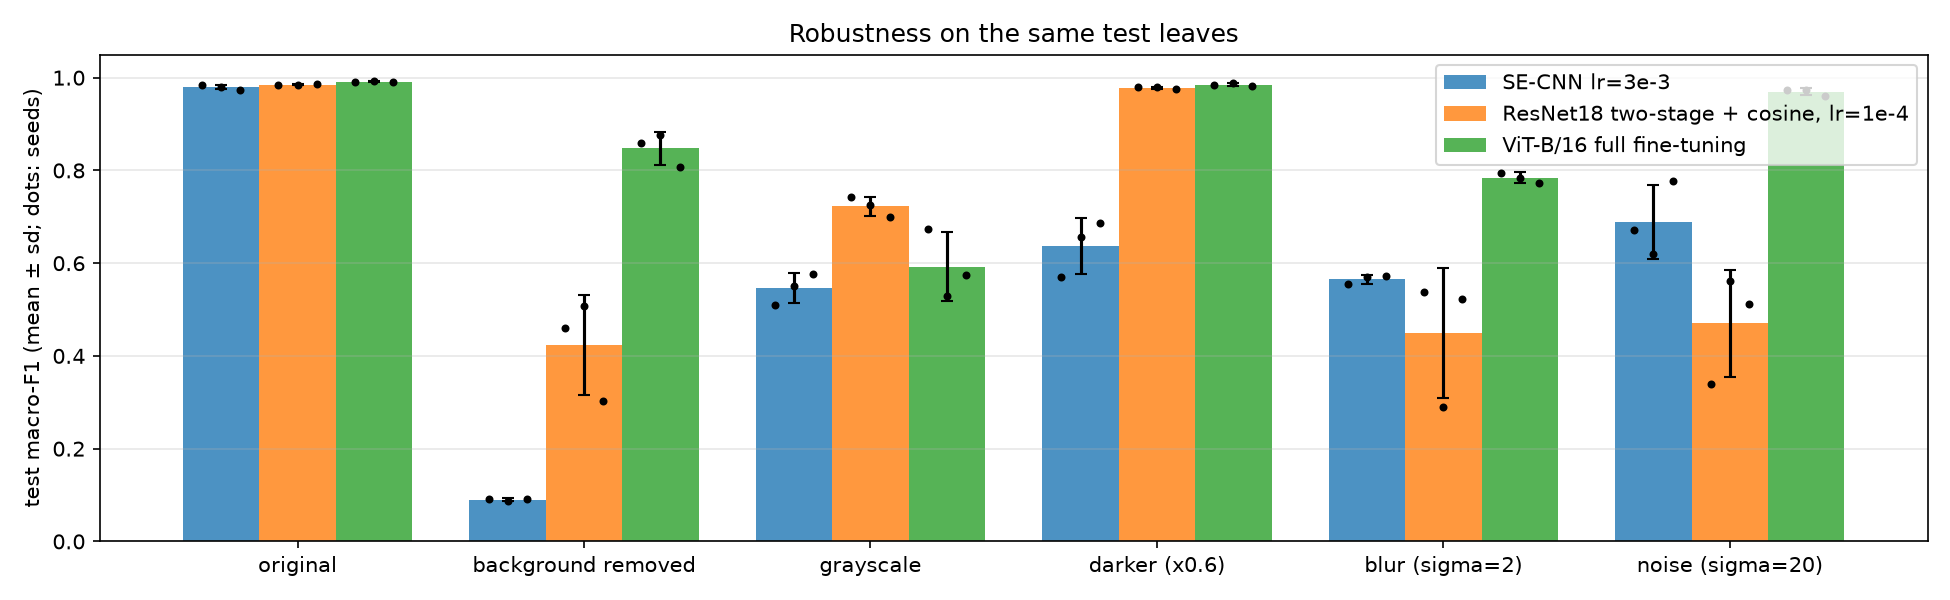

Values plotted in this chart, from the file beside it:
, original, background removed, grayscale, darker (x0.6), blur (sigma=2), noise (sigma=20)
SE-CNN lr=3e-3, 0.980 ± 0.005, 0.090 ± 0.003, 0.546 ± 0.033, 0.638 ± 0.060, 0.565 ± 0.009, 0.689 ± 0.080
ResNet18 two-stage + cosine, lr=1e-4, 0.985 ± 0.001, 0.423 ± 0.107, 0.723 ± 0.021, 0.978 ± 0.002, 0.450 ± 0.139, 0.471 ± 0.116
ViT-B/16 full fine-tuning, 0.992 ± 0.001, 0.848 ± 0.035, 0.592 ± 0.074, 0.985 ± 0.003, 0.784 ± 0.011, 0.969 ± 0.008
